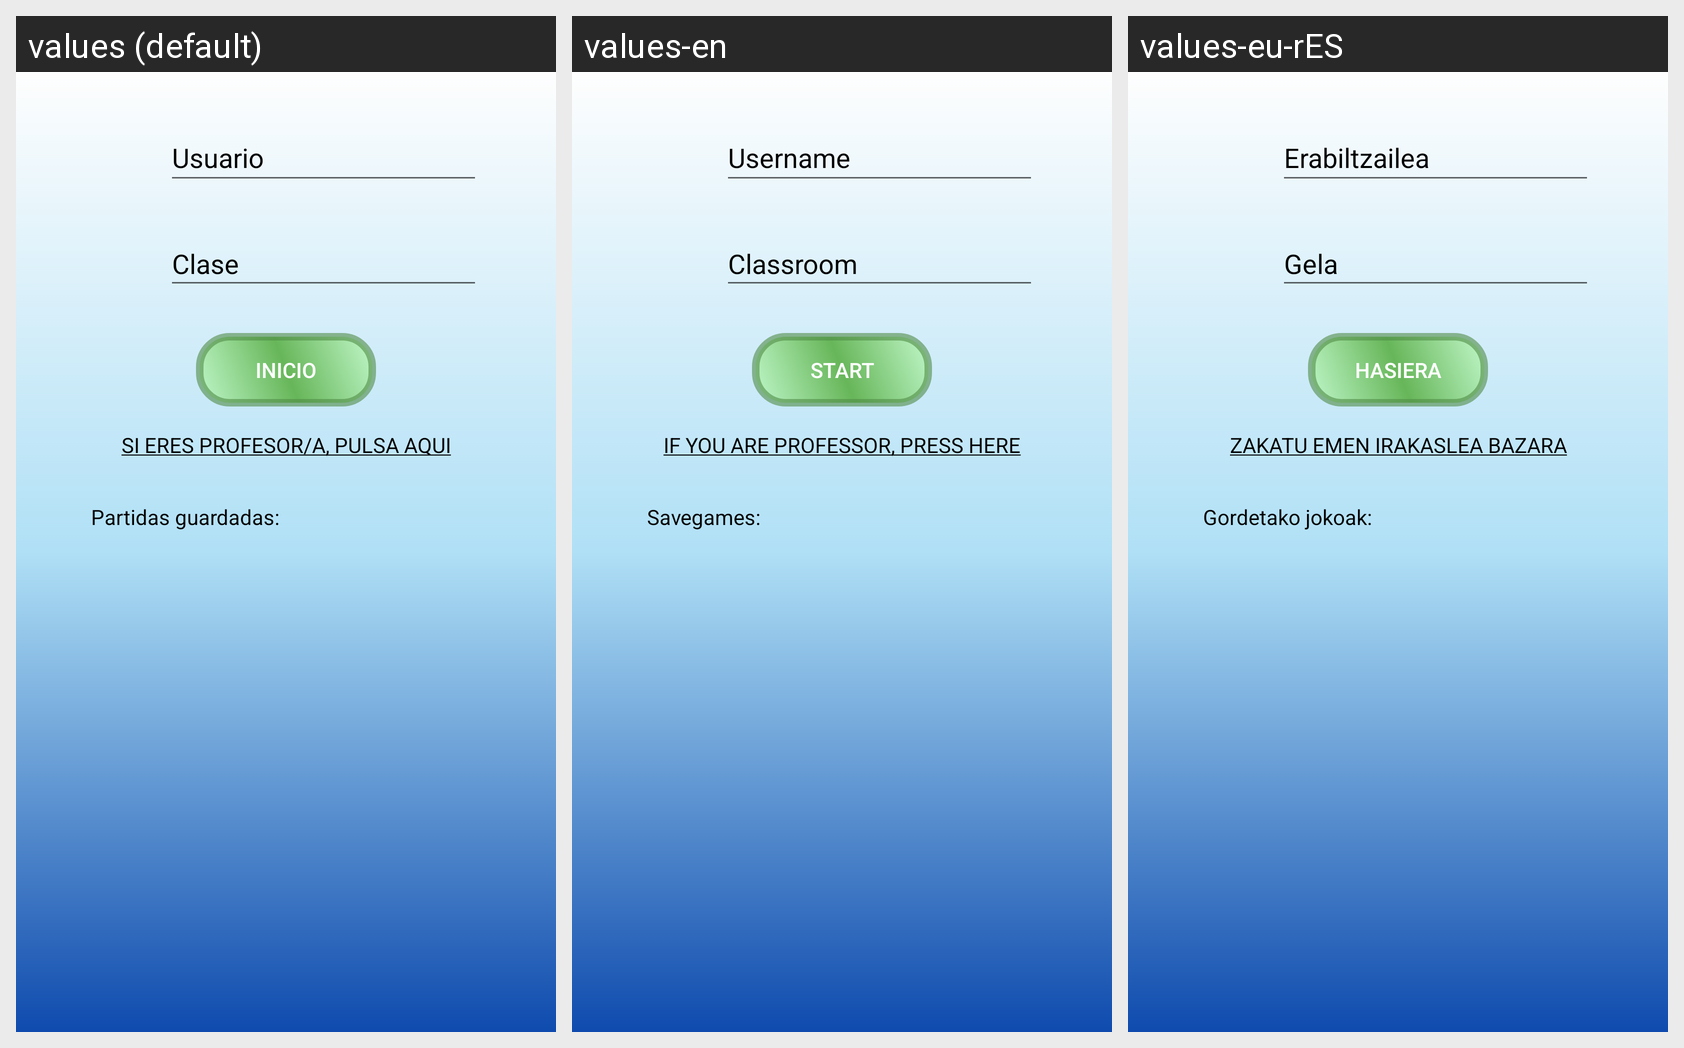

The same Android screen rendered under several of its app's locales, left to right. List the strings drawn on it with the default value and each locale's translation.
Android screen res/layout/activity_menu_principal.xml rendered under 3 locales, left to right: values (default), values-en, values-eu-rES. Device: Nexus 5 (rendered at 1080×1920; each locale shown at half size, 540×960, under a caption strip naming it); theme Theme.RetoMuzkiz.
Strings drawn on this screen, with the default value and each locale's value (text and hints the layout hard-codes, and strings that could not be matched under every locale, appear in the picture but are not listed):

hintUser
  values: Usuario
  values-en: Username
  values-eu-rES: Erabiltzailea

start
  values: Inicio
  values-en: Start
  values-eu-rES: Hasiera

hintClase
  values: Clase
  values-en: Classroom
  values-eu-rES: Gela

eresProfesor
  values: SI ERES PROFESOR/A, PULSA AQUI
  values-en: IF YOU ARE PROFESSOR, PRESS HERE
  values-eu-rES: ZAKATU EMEN IRAKASLEA BAZARA

othersUsers
  values: Partidas guardadas:
  values-en: Savegames:
  values-eu-rES: Gordetako jokoak:
